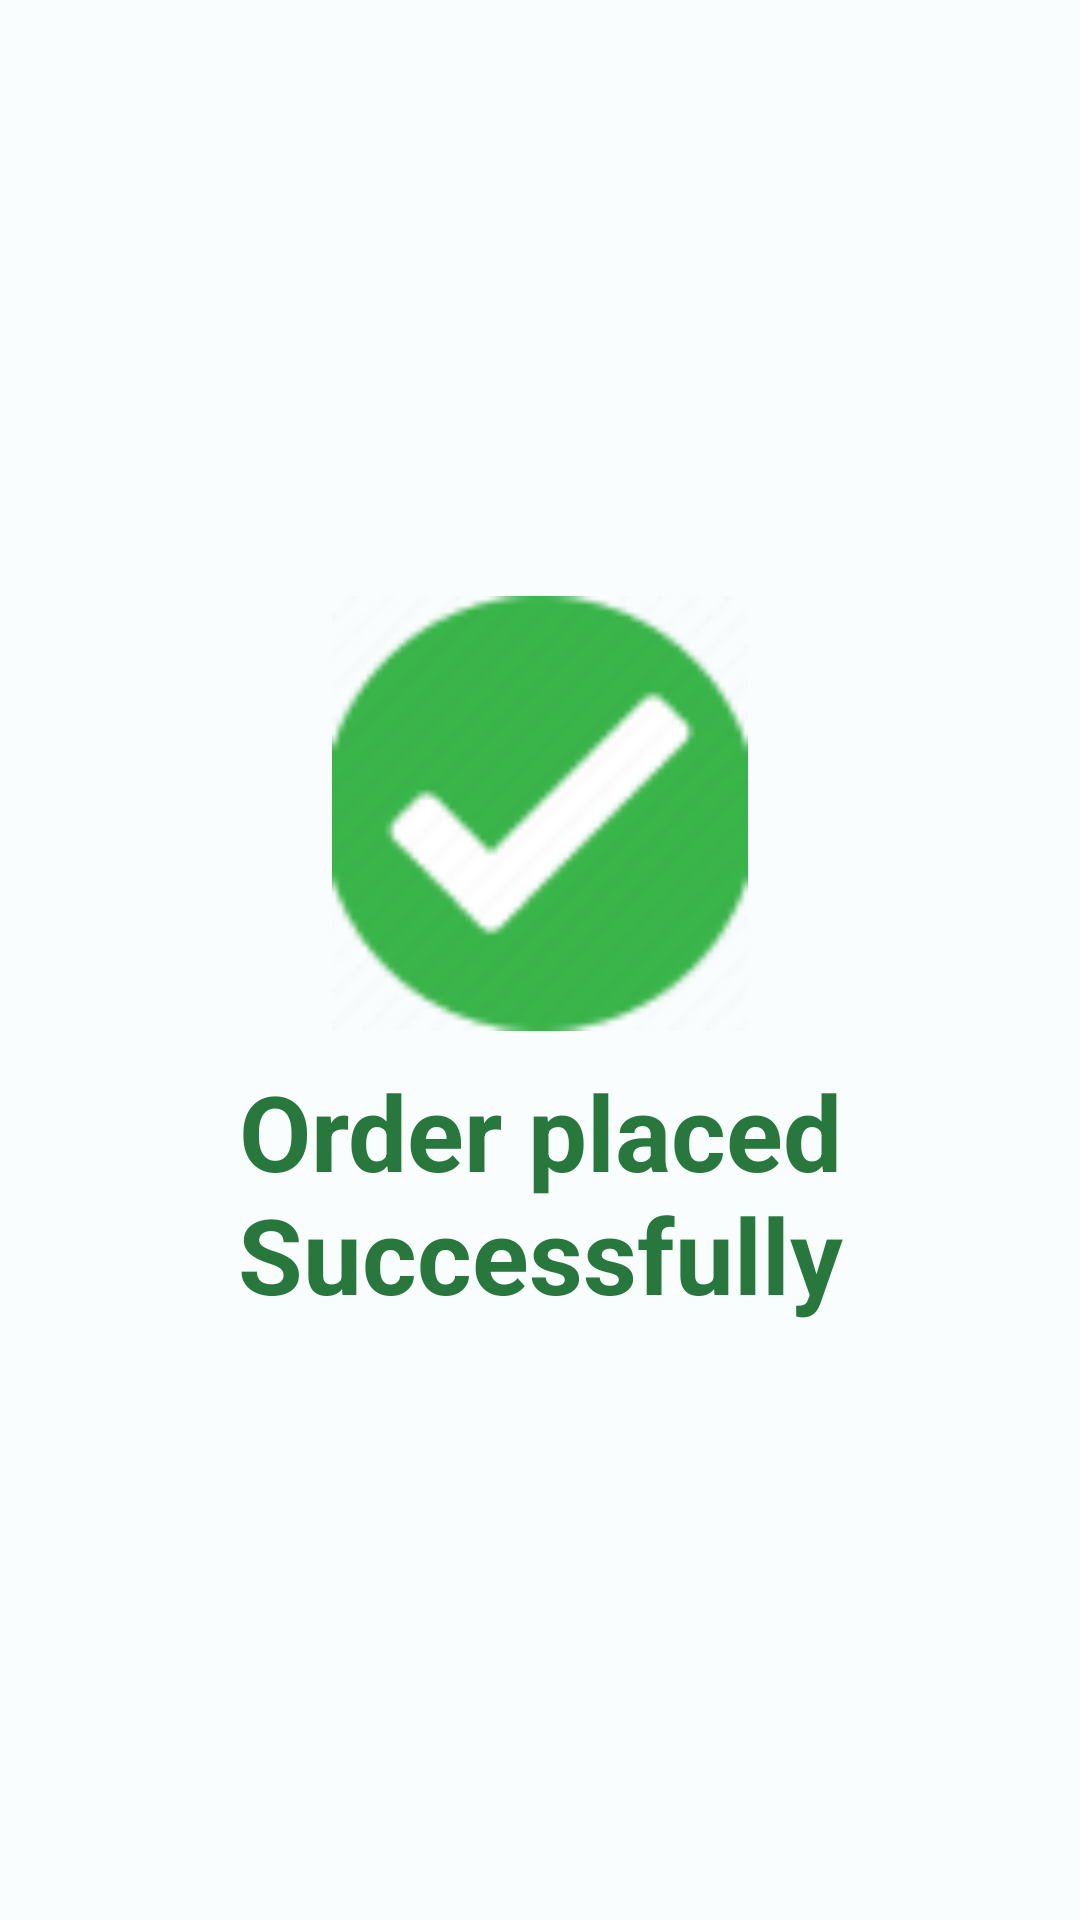

Write the Android layout XML for this screen, with the resource values it uses.
<!-- AndroidManifest.xml: application theme Theme.HoysalaElectronics -->
<!-- res/layout/activity_order_confirm.xml -->
<?xml version="1.0" encoding="utf-8"?>
<RelativeLayout xmlns:android="http://schemas.android.com/apk/res/android"
    xmlns:app="http://schemas.android.com/apk/res-auto"
    xmlns:tools="http://schemas.android.com/tools"
    android:layout_width="match_parent"
    android:layout_height="match_parent"
    tools:context=".activity.Order_Confirm_Activity"
    android:gravity="center">

    <RelativeLayout
        android:layout_width="wrap_content"
        android:layout_height="wrap_content">

        <ImageView
            android:id="@+id/ig_right"
            android:layout_width="wrap_content"
            android:layout_height="145dp"
            android:layout_alignParentStart="true"
            android:layout_alignParentTop="true"
            android:layout_alignParentEnd="true"
            android:src="@drawable/right">

        </ImageView>

        <TextView
            android:id="@+id/order_success"
            android:layout_width="wrap_content"
            android:layout_height="wrap_content"
            android:text="Order placed Successfully"
            android:textSize="35dp"
            android:layout_below="@+id/ig_right"
            android:textColor="@color/green"
            android:textAlignment="center"
            android:layout_alignParentEnd="true"
            android:layout_alignParentStart="true"
            android:layout_marginTop="10dp"
            android:textStyle="bold">
        </TextView>

    </RelativeLayout>
</RelativeLayout>
<!-- resources referenced by this layout -->
<resources>
  <color name="green">#28783E</color>
  <style name="Theme.HoysalaElectronics" parent="Theme.Material3.Light.NoActionBar">
          <item name="colorPrimary">@color/md_theme_light_primary</item>
          <item name="colorOnPrimary">@color/md_theme_light_onPrimary</item>
          <item name="colorPrimaryContainer">@color/md_theme_light_primaryContainer</item>
          <item name="colorOnPrimaryContainer">@color/md_theme_light_onPrimaryContainer</item>
          <item name="colorSecondary">@color/md_theme_light_secondary</item>
          <item name="colorOnSecondary">@color/md_theme_light_onSecondary</item>
          <item name="colorSecondaryContainer">@color/md_theme_light_secondaryContainer</item>
          <item name="colorOnSecondaryContainer">@color/md_theme_light_onSecondaryContainer</item>
          <item name="colorTertiary">@color/md_theme_light_tertiary</item>
          <item name="colorOnTertiary">@color/md_theme_light_onTertiary</item>
          <item name="colorTertiaryContainer">@color/md_theme_light_tertiaryContainer</item>
          <item name="colorOnTertiaryContainer">@color/md_theme_light_onTertiaryContainer</item>
          <item name="colorError">@color/md_theme_light_error</item>
          <item name="colorErrorContainer">@color/md_theme_light_errorContainer</item>
          <item name="colorOnError">@color/md_theme_light_onError</item>
          <item name="colorOnErrorContainer">@color/md_theme_light_onErrorContainer</item>
          <item name="android:colorBackground">@color/md_theme_light_background</item>
          <item name="colorOnBackground">@color/md_theme_light_onBackground</item>
          <item name="colorSurface">@color/md_theme_light_surface</item>
          <item name="colorOnSurface">@color/md_theme_light_onSurface</item>
          <item name="colorSurfaceVariant">@color/md_theme_light_surfaceVariant</item>
          <item name="colorOnSurfaceVariant">@color/md_theme_light_onSurfaceVariant</item>
          <item name="colorOutline">@color/md_theme_light_outline</item>
          <item name="colorOnSurfaceInverse">@color/md_theme_light_inverseOnSurface</item>
          <item name="colorSurfaceInverse">@color/md_theme_light_inverseSurface</item>
          <item name="colorPrimaryInverse">@color/md_theme_light_inversePrimary</item>
          <item name="no_wifi_connection">@color/md_theme_dark_scrim</item>
      </style>
  <color name="md_theme_light_primary">#006972</color>
  <color name="md_theme_light_onPrimary">#FFFFFF</color>
  <color name="md_theme_light_primaryContainer">#8CF2FF</color>
  <color name="md_theme_light_onPrimaryContainer">#001F23</color>
  <color name="md_theme_light_secondary">#4A6366</color>
  <color name="md_theme_light_onSecondary">#FFFFFF</color>
  <color name="md_theme_light_secondaryContainer">#CDE7EB</color>
  <color name="md_theme_light_onSecondaryContainer">#051F22</color>
  <color name="md_theme_light_tertiary">#515E7D</color>
  <color name="md_theme_light_onTertiary">#FFFFFF</color>
  <color name="md_theme_light_tertiaryContainer">#D8E2FF</color>
  <color name="md_theme_light_onTertiaryContainer">#0C1B36</color>
  <color name="md_theme_light_error">#BA1A1A</color>
  <color name="md_theme_light_errorContainer">#FFDAD6</color>
  <color name="md_theme_light_onError">#FFFFFF</color>
  <color name="md_theme_light_onErrorContainer">#410002</color>
  <color name="md_theme_light_background">#FAFDFD</color>
  <color name="md_theme_light_onBackground">#191C1D</color>
  <color name="md_theme_light_surface">#FAFDFD</color>
  <color name="md_theme_light_onSurface">#191C1D</color>
  <color name="md_theme_light_surfaceVariant">#DAE4E6</color>
  <color name="md_theme_light_onSurfaceVariant">#3F484A</color>
  <color name="md_theme_light_outline">#6F797A</color>
  <color name="md_theme_light_inverseOnSurface">#EFF1F1</color>
  <color name="md_theme_light_inverseSurface">#2D3131</color>
  <color name="md_theme_light_inversePrimary">#4ED8E8</color>
  <color name="md_theme_dark_scrim">#000000</color>
</resources>
